Run: headless pygame with SDL's dummy video driver; simulated clock (each Clock.tick advances the game by its frame time, no real sleeping); random seed 0; keys injected as events and as key.get_pressed() state; no mouse input.
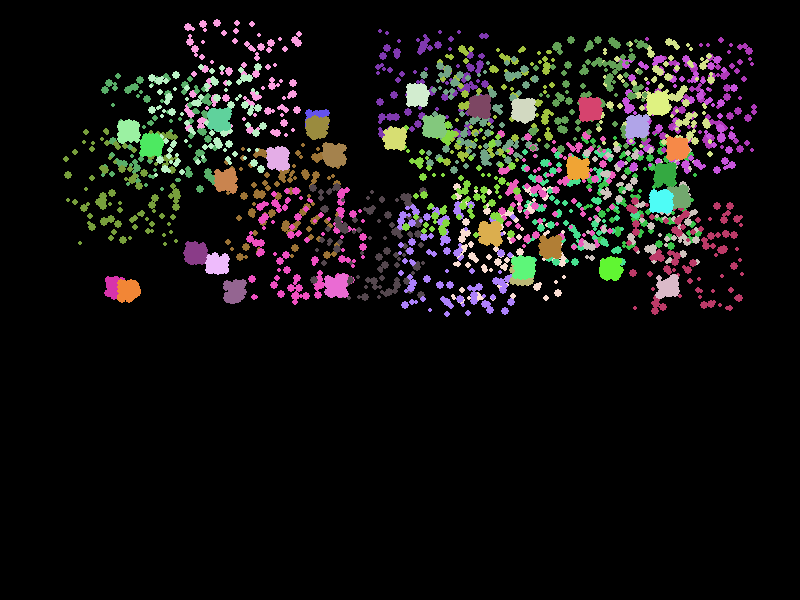
Frame 1 of 4 · flips 1–60 · no input
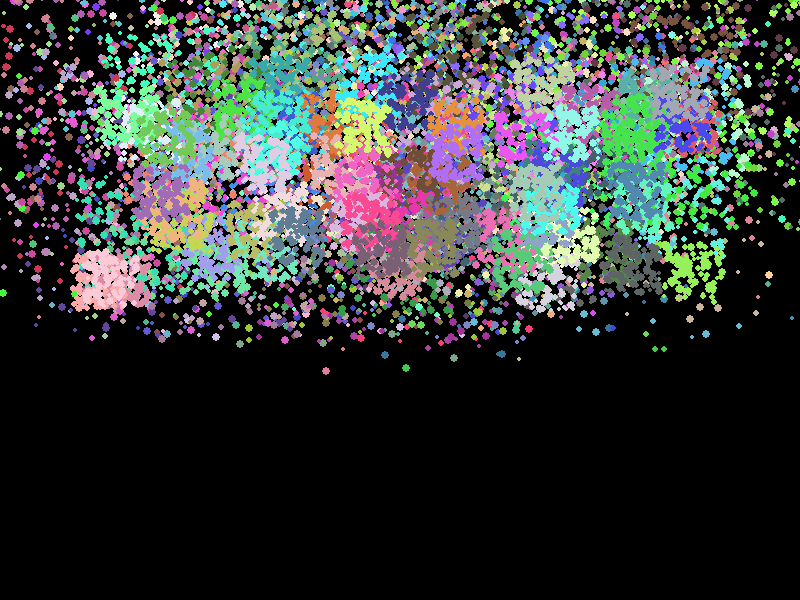
Frame 2 of 4 · flips 61–180 · tapped SPACE, RETURN · held RIGHT (→), D
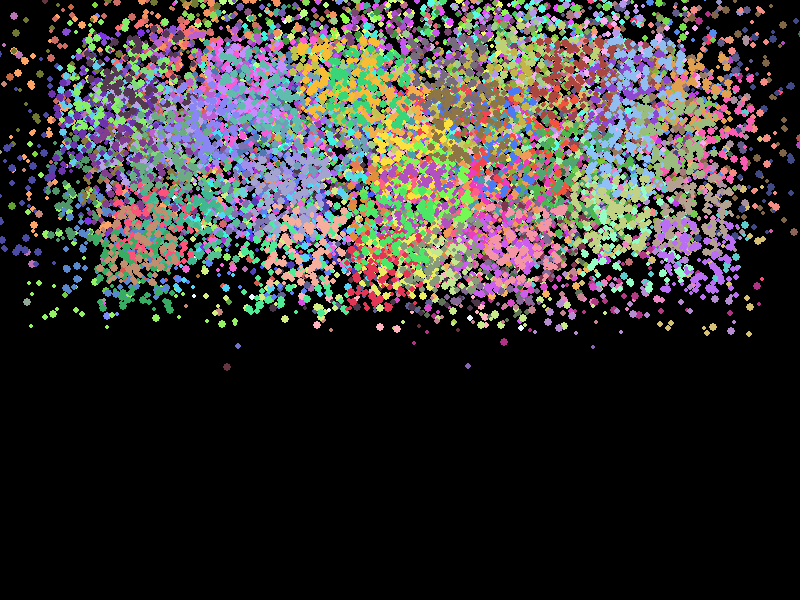
Frame 3 of 4 · flips 181–300 · held DOWN (↓), S
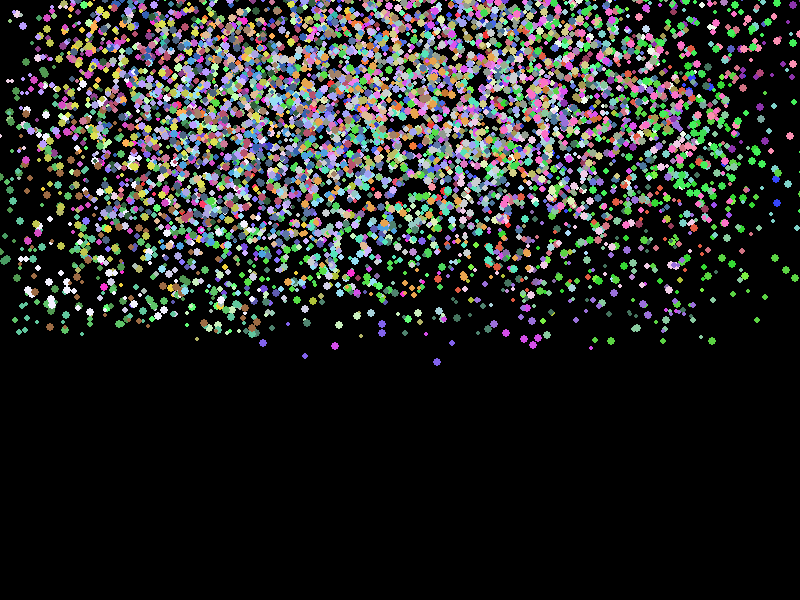
Frame 4 of 4 · flips 301–420 · held LEFT (←), A, UP (↑), W

The pygame program that drew these frames:

# Fireworks Simulation - Fun project5

## Import all the necessaru liabraries
import pygame,sys,random

## Initailize pygame variable
pygame.init()

## Set Screen dimensions
width,height = 800,600
screen = pygame.display.set_mode((width,height))
pygame.display.set_caption('Fireworks Simulation')

## Set background color
black = (0,0,0)

## Define a class for firework particles
class firework_particles:
    ### Define the init function for firework particle class
    def __init__(self,x,y,color):
        self.x = x
        self.y = y
        self.color = color
        self.radius = random.randint(2,4)
        self.lifetime = random.randint(40,80)
        self.dx = random.uniform(-3,3)
        self.dy = random.uniform(-5,1)
        
    ### Define a function to control movement
    def move(self):
        self.x += self.dx
        self.y += self.dy
        self.y += 0.05
        self.lifetime -=1
    
    ### Define a function to draw 
    def draw(self,surface):
        if self.lifetime > 0:
          pygame.draw.circle(surface, self.color, (int(self.x), int(self.y)), self.radius)
## Define a function to launch the fireworks
def launch_fireworks():
    particles = []
    for _ in range(random.randint(20,50)):
        x = random.randint(100, width - 100)   
        y = random.randint(100,height // 2)
        color = [random.randint(50,255) for _ in range(3)]
        for _ in range(100):
            particles.append(firework_particles(x,y,color))
    return particles
    
##  Create the main loop
clock = pygame.time.Clock() 
particles = []

while True:
    screen.fill(black)
    for event in pygame.event.get():
        if event.type == pygame.QUIT:
            pygame.quit()
            sys.exit()
            
    ### Launch new fireworks periodically
    if random.randint(1,20) == 1:
        particles.extend(launch_fireworks())
        
    ### Update and draw particles
    for particle in particles[:]:
        particle.move()
        particle.draw(screen)
        if particle.lifetime <= 0:
            particles.remove(particle)
    ## Display Fireworks
    pygame.display.flip()
    clock.tick(30)
